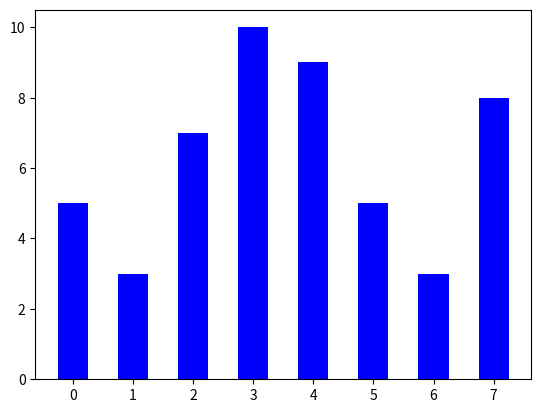

This figure's Python source:
from matplotlib import pyplot as plt
y=[5,3,7,10,9,5,3,8]
x=range(len(y))
plt.bar(x,y,width=0.5,color="blue")
plt.show()